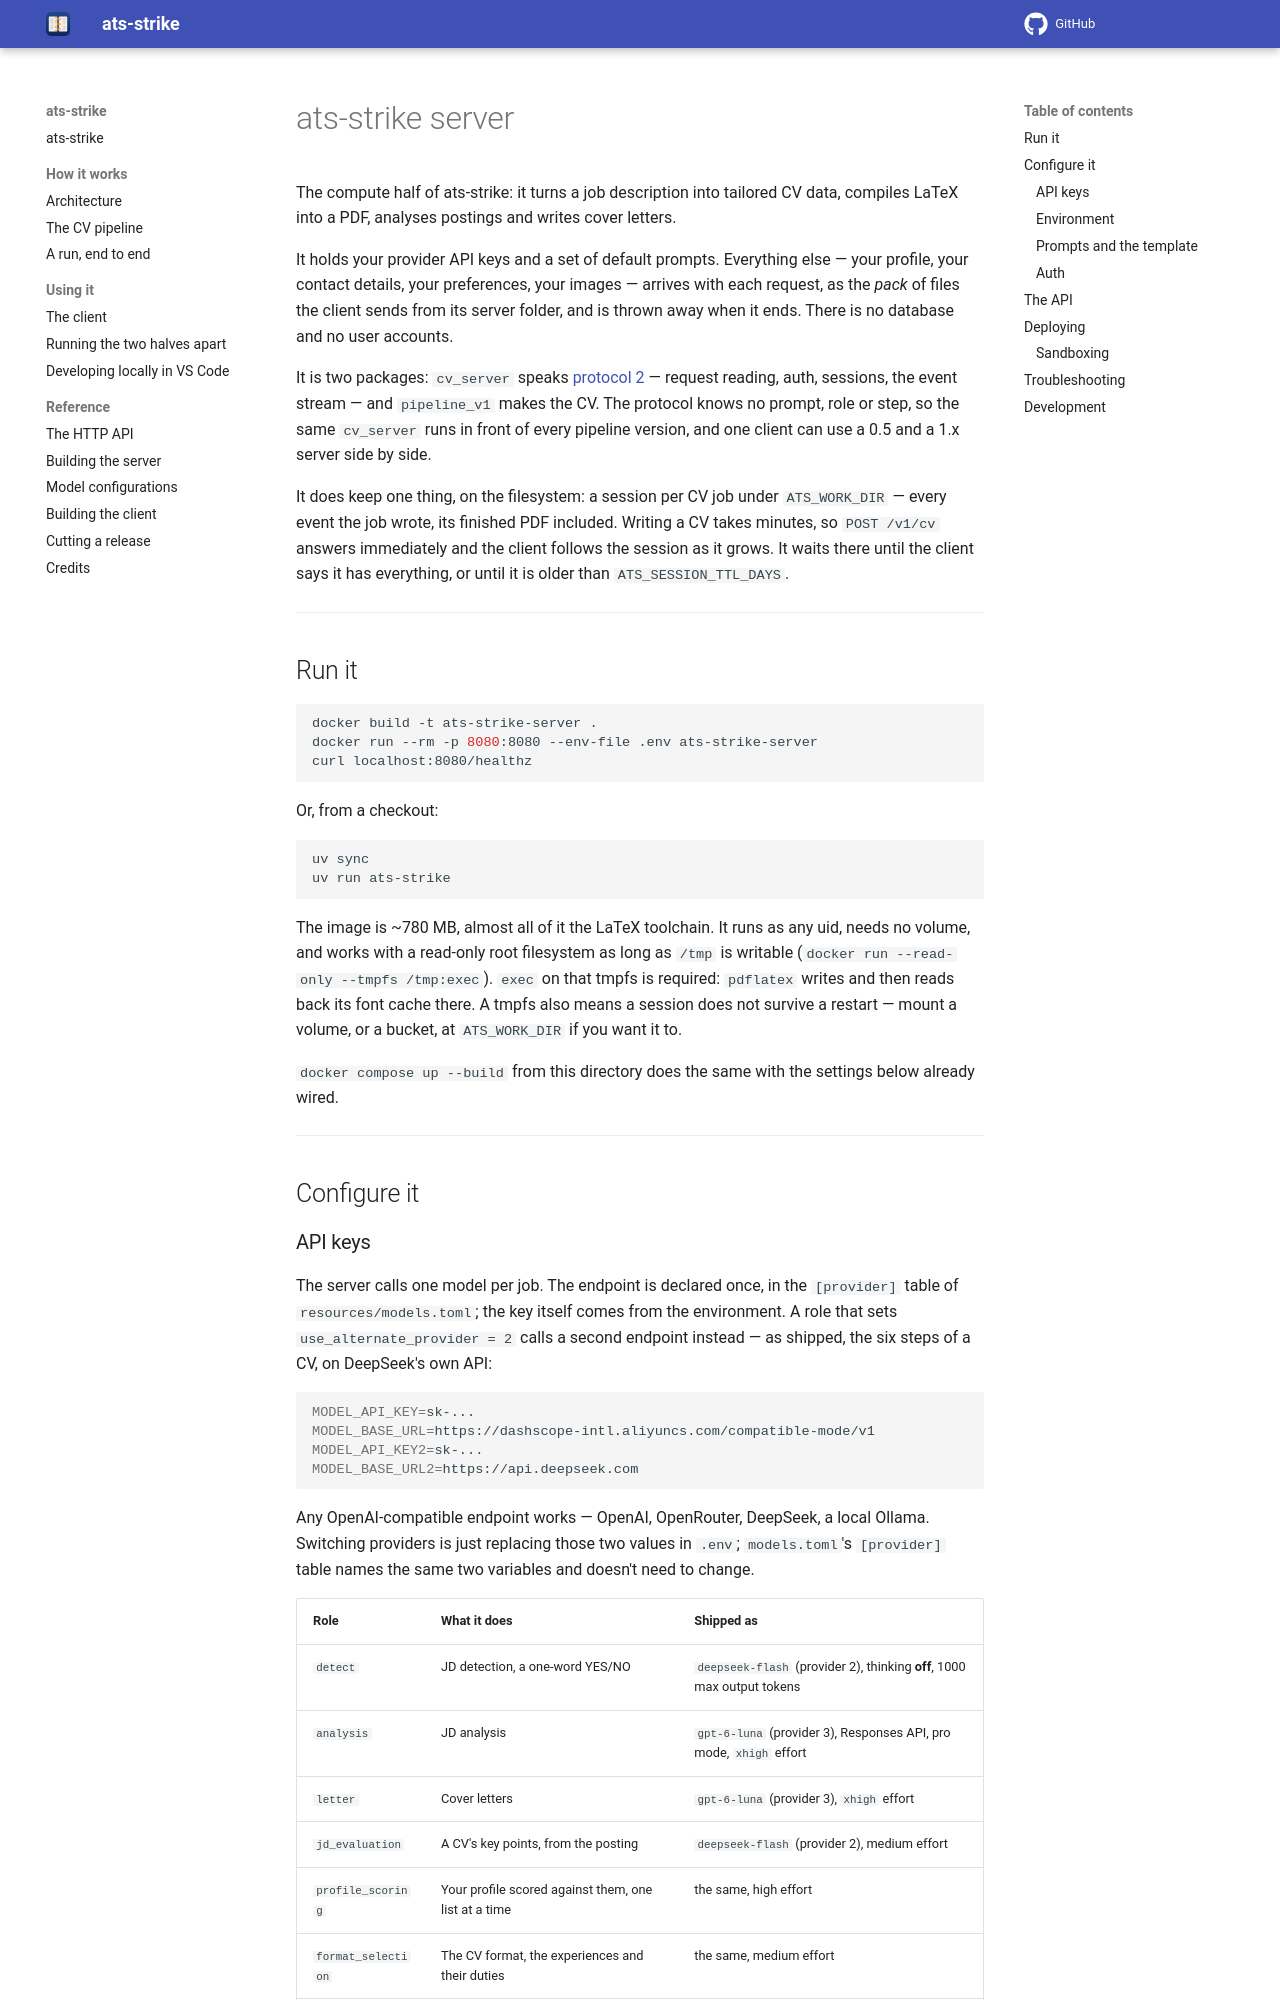

repository: gcontini/ats-strike · page: 2.0.2/server.html · generator: mkdocs

# ats-strike server

The compute half of ats-strike: it turns a job description into tailored CV
data, compiles LaTeX into a PDF, analyses postings and writes cover letters.

It holds your provider API keys and a set of default prompts. Everything
else — your profile, your contact details, your preferences, your images —
arrives with each request, as the *pack* of files the client sends from its
server folder, and is thrown away when it ends. There is no database and no
user accounts.

It is two packages: `cv_server` speaks [protocol 2](protocol.md) —
request reading, auth, sessions, the event stream — and `pipeline_v1` makes
the CV. The protocol knows no prompt, role or step, so the same `cv_server`
runs in front of every pipeline version, and one client can use a 0.5 and a
1.x server side by side.

It does keep one thing, on the filesystem: a session per CV job under
`ATS_WORK_DIR` — every event the job wrote, its finished PDF included.
Writing a CV takes minutes, so `POST /v1/cv` answers immediately and the client
follows the session as it grows. It waits there until the client says it has
everything, or until it is older than `ATS_SESSION_TTL_DAYS`.

---

## Run it

```bash
docker build -t ats-strike-server .
docker run --rm -p 8080:8080 --env-file .env ats-strike-server
curl localhost:8080/healthz
```

Or, from a checkout:

```bash
uv sync
uv run ats-strike
```

The image is ~780 MB, almost all of it the LaTeX toolchain. It runs as any
uid, needs no volume, and works with a read-only root filesystem as long as
`/tmp` is writable (`docker run --read-only --tmpfs /tmp:exec`). `exec` on
that tmpfs is required: `pdflatex` writes and then reads back its font cache
there. A tmpfs also means a session does not survive a restart — mount a
volume, or a bucket, at `ATS_WORK_DIR` if you want it to.

`docker compose up --build` from this directory does the same with the
settings below already wired.

---

## Configure it
